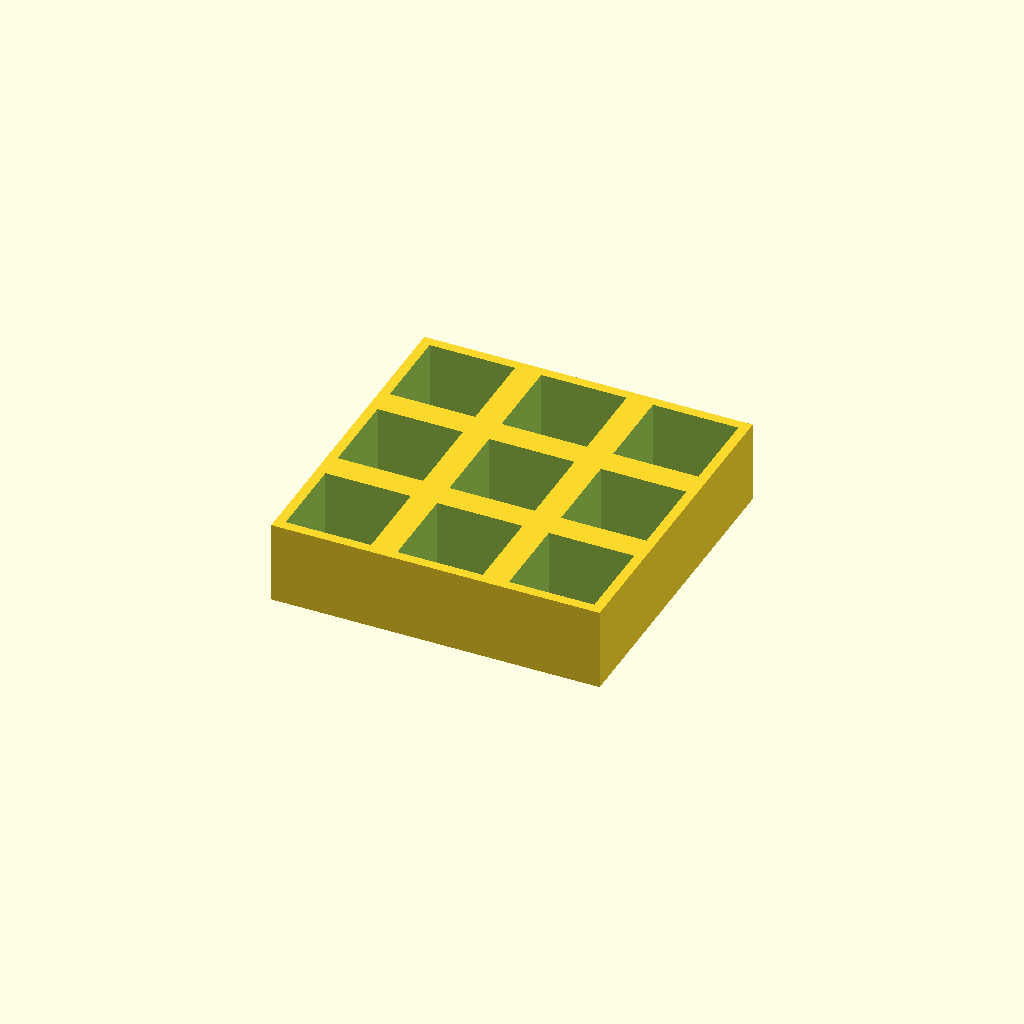
Cell 1 — every parameter at its default value.
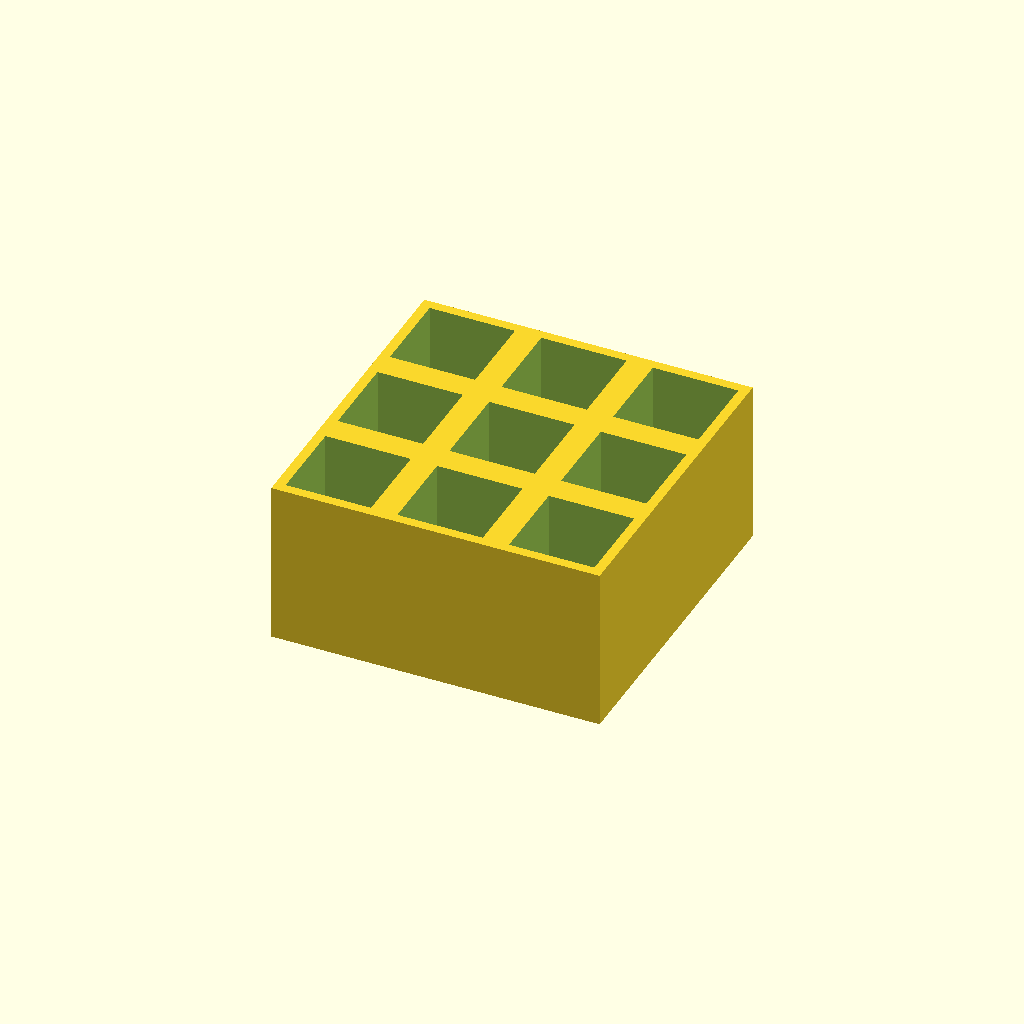
Cell 2: thickness = 50 (everything else at default).
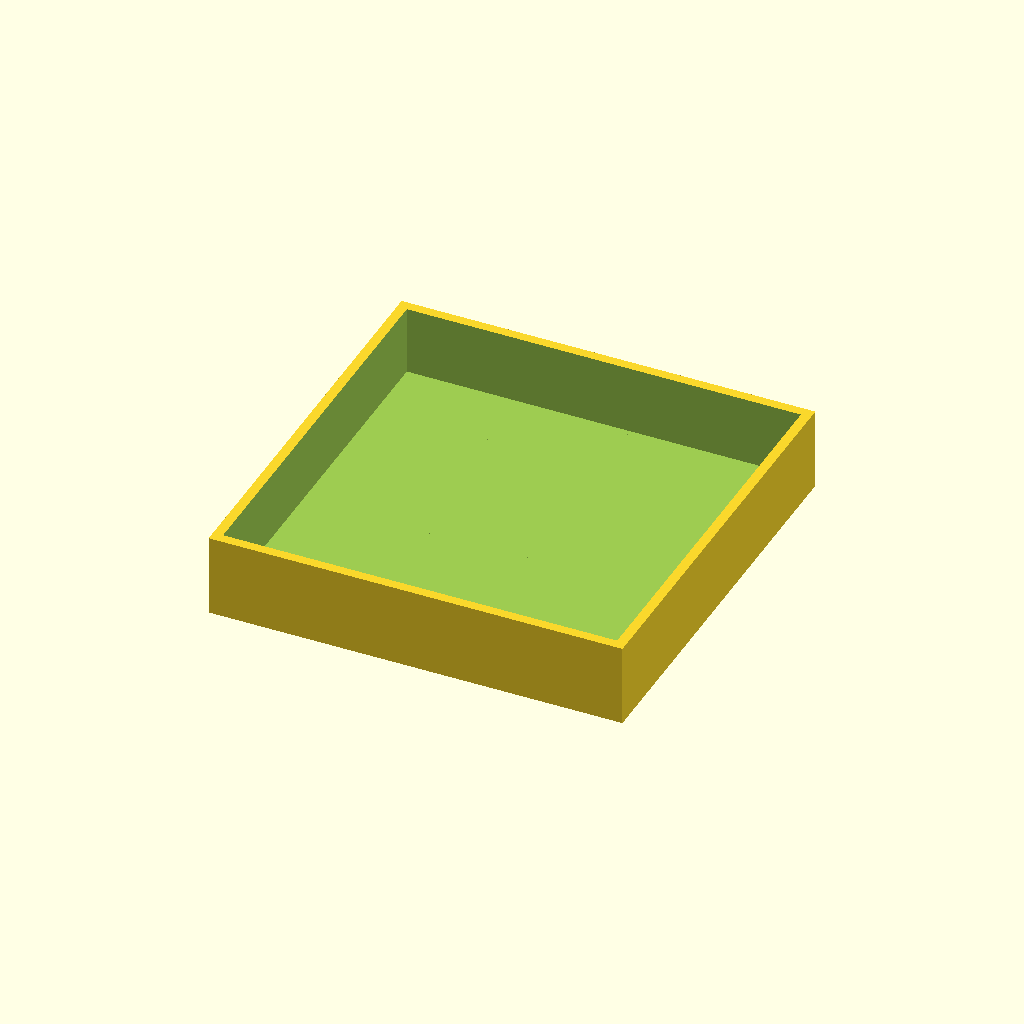
Cell 3 — pocket set to 52, the other parameters unchanged.
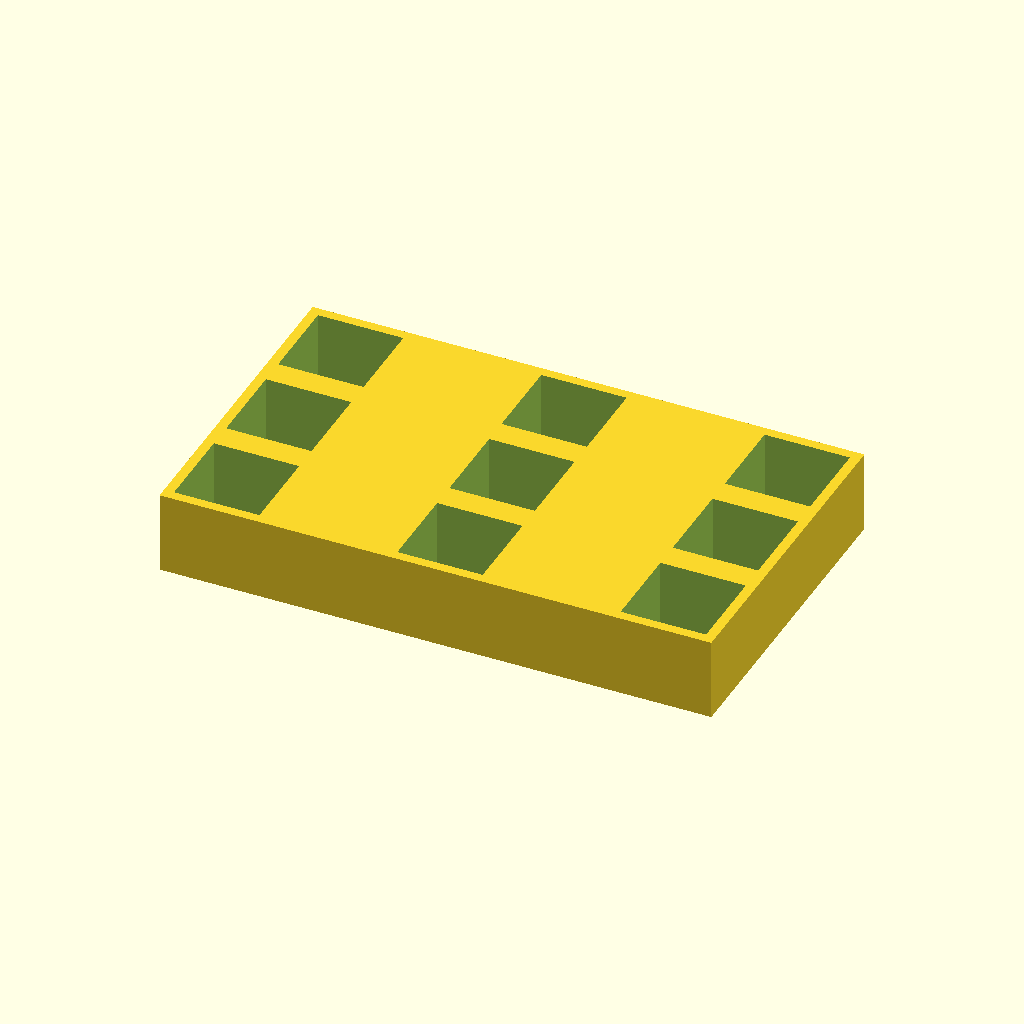
Cell 4 — pitch_x set to 68, the other parameters unchanged.
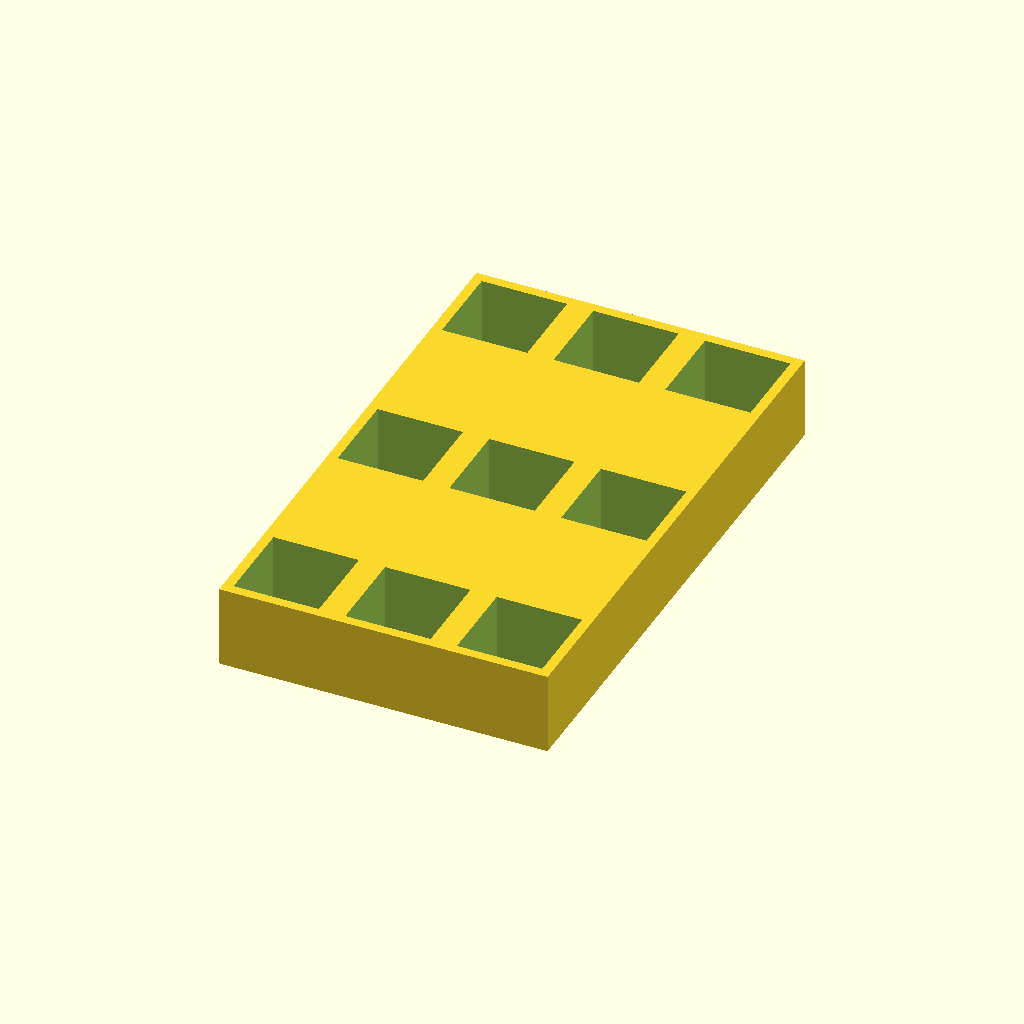
Cell 5: the same model with pitch_y = 68.
All cells are drawn from one camera (rotation 55°, 0°, 25°, orthographic, colour scheme Cornfield), so only the parameter changes between them.
The OpenSCAD source (optional_data/data/place1/pocketplates/part_0189.scad):
$fn = 32;

// ----------------------------------------------------------------------
// Pocket plate 100 x 100 x 25
// 3 x 3 pockets 26 mm square, 21 mm deep
// ----------------------------------------------------------------------

// --- parameters (mm) ---
thickness = 25;  // plate thickness
floor_t = 4;     // material left under each pocket
pocket = 26;     // pocket side length
pitch_x = 34;    // pocket pitch along X
pitch_y = 34;    // pocket pitch along Y
cols = 3;        // pockets per row
rows = 3;        // rows of pockets

// --- derived feature positions (mm) ---
depth = thickness - floor_t;        // = 21   pocket depth, down to the floor
span_x = (cols - 1) * pitch_x;      // = 68   distance between outer pockets
span_y = (rows - 1) * pitch_y;      // = 68   distance between outer pocket rows
origin_x = -span_x / 2;             // = -34   X of the first pocket
origin_y = -span_y / 2;             // = -34   Y of the first pocket
plate = [span_x + pocket + 6, span_y + pocket + 6, thickness];  // = [100, 100, 25]   overall size: pockets plus 3 mm of wall on each side
feature_centers = [
  [origin_x + 0 * pitch_x, origin_y + 0 * pitch_y],
  [origin_x + 1 * pitch_x, origin_y + 0 * pitch_y],
  [origin_x + 2 * pitch_x, origin_y + 0 * pitch_y],
  [origin_x + 0 * pitch_x, origin_y + 1 * pitch_y],
  [origin_x + 1 * pitch_x, origin_y + 1 * pitch_y],
  [origin_x + 2 * pitch_x, origin_y + 1 * pitch_y],
  [origin_x + 0 * pitch_x, origin_y + 2 * pitch_y],
  [origin_x + 1 * pitch_x, origin_y + 2 * pitch_y],
  [origin_x + 2 * pitch_x, origin_y + 2 * pitch_y]
];   // pocket centres, used verbatim by the cutter loop

// plate outline, then one pocket per centre in feature_centers
difference() {
  cube(plate, center = true);
  for (centre = feature_centers)
    translate([centre[0] - pocket / 2, centre[1] - pocket / 2, plate[2] / 2 - depth])
      cube([pocket, pocket, depth + 1]);  // centred on the declared pocket centre
}
Customizer parameters (derived from the source; name, type, default, range or options):
thickness: number, default 25
floor_t: number, default 4
pocket: number, default 26
pitch_x: number, default 34
pitch_y: number, default 34
cols: number, default 3
rows: number, default 3
